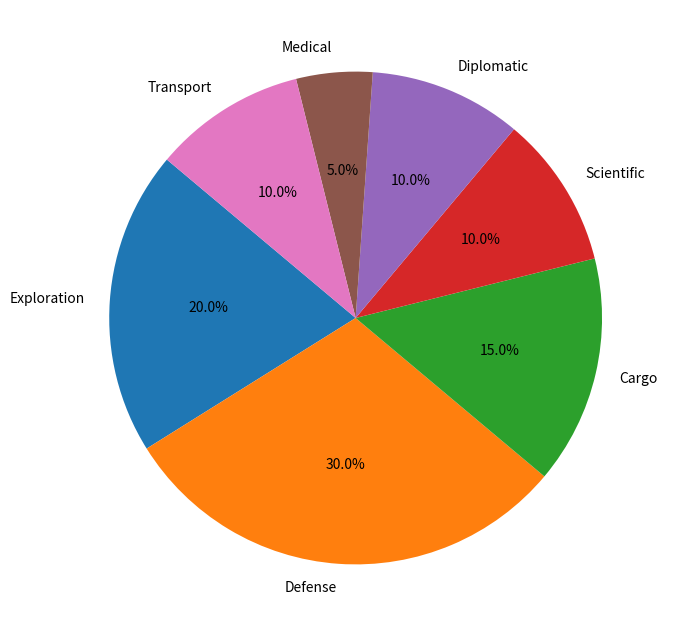

Write the Python code that produced this figure.
import matplotlib.pyplot as plt

ship_types = ['Exploration', 'Defense', 'Cargo', 'Scientific', 'Diplomatic', 'Medical', 'Transport']
percentages = [20, 30, 15, 10, 10, 5, 10]
colors = ['#1f77b4', '#ff7f0e', '#2ca02c', '#d62728', '#9467bd', '#8c564b', '#e377c2']

fig, ax = plt.subplots(figsize=(8, 8))
ax.pie(percentages, autopct='%1.1f%%', startangle=140, colors=colors, labels=ship_types)

plt.show()
